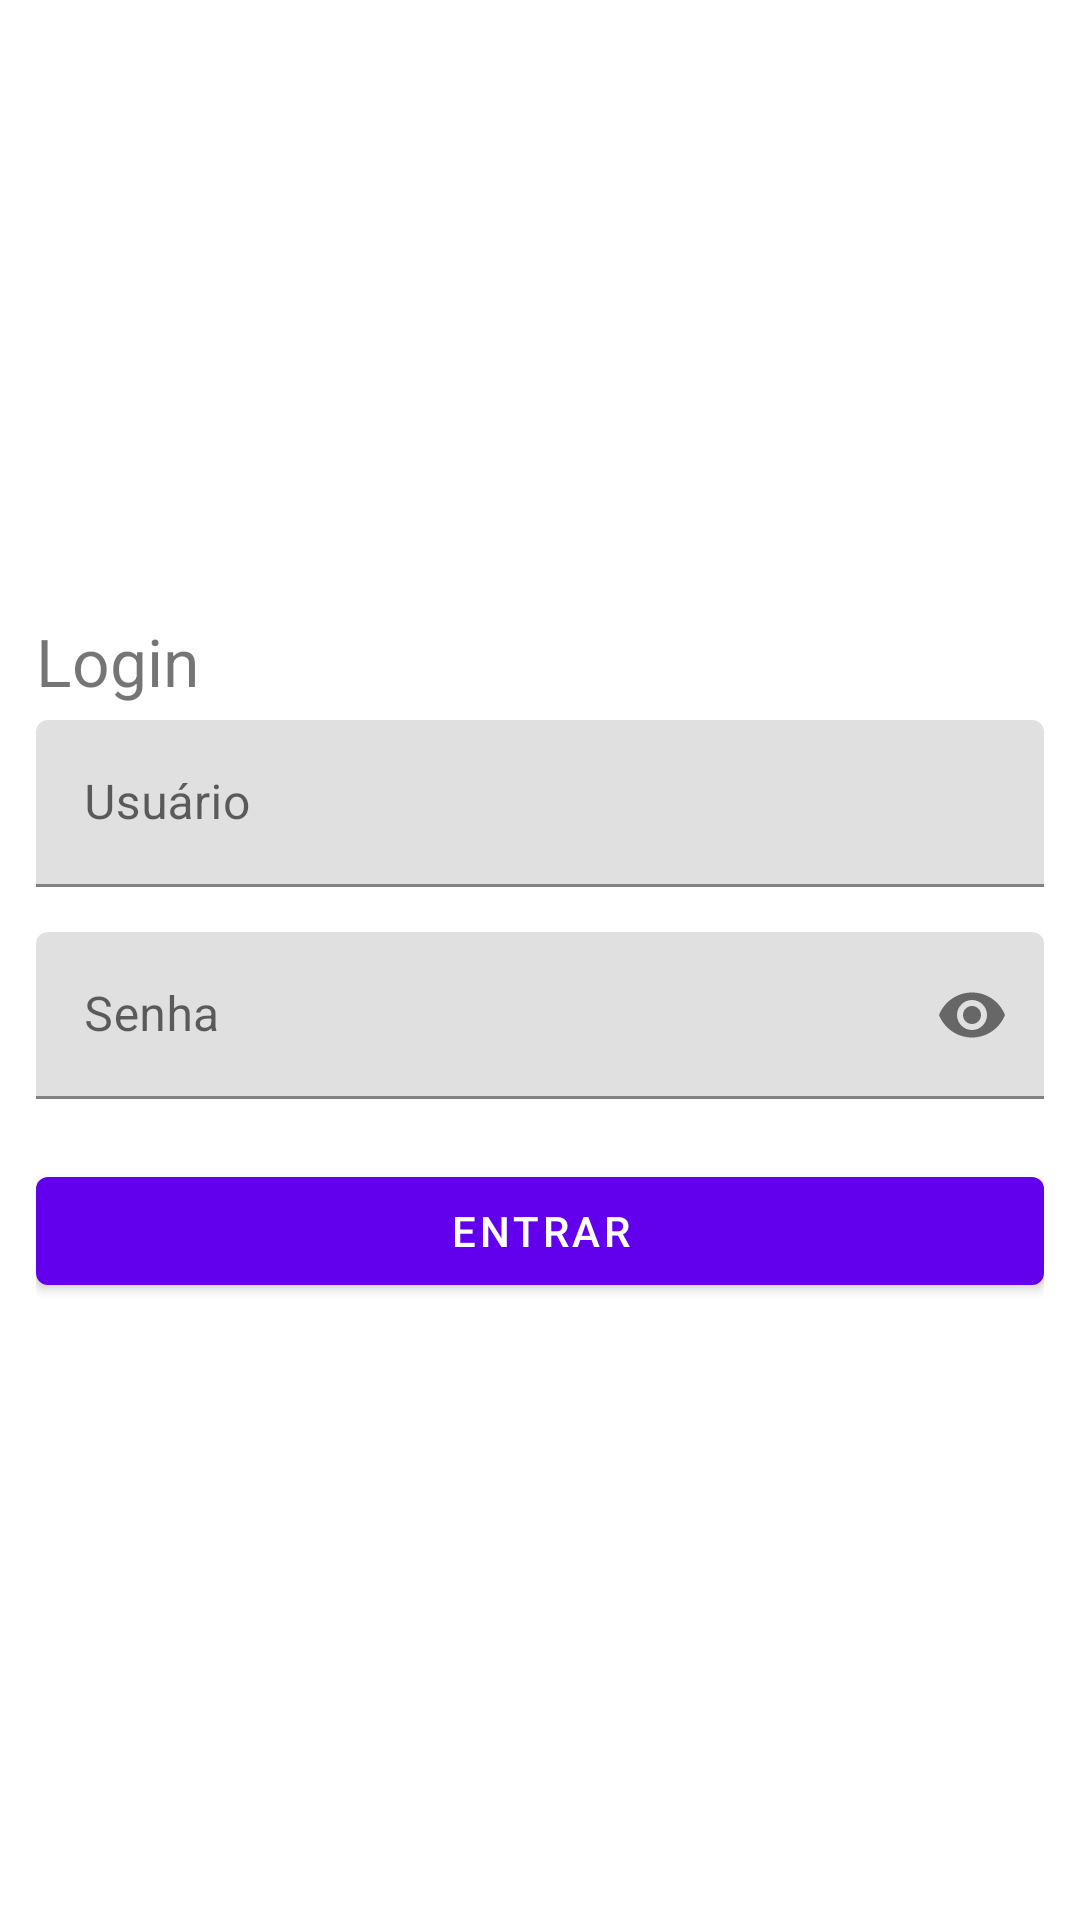

Write the Android layout XML for this screen, with the resource values it uses.
<!-- AndroidManifest.xml: application theme Theme.ECommerceChallenge -->
<!-- res/layout/activity_main.xml -->
<?xml version="1.0" encoding="utf-8"?>
<androidx.constraintlayout.widget.ConstraintLayout xmlns:android="http://schemas.android.com/apk/res/android"
    xmlns:app="http://schemas.android.com/apk/res-auto"
    xmlns:tools="http://schemas.android.com/tools"
    android:layout_width="match_parent"
    android:layout_height="match_parent"
    android:padding="12dp"
    tools:context=".ui.main.MainActivity">

    <TextView
        android:id="@+id/text_login"
        android:layout_width="wrap_content"
        android:layout_height="wrap_content"
        android:layout_marginBottom="5dp"
        android:text="Login"
        android:textSize="22sp"
        app:layout_constraintBottom_toTopOf="@+id/input_username"
        app:layout_constraintStart_toStartOf="parent"
        app:layout_constraintTop_toTopOf="parent"
        app:layout_constraintVertical_chainStyle="packed" />

    <com.google.android.material.textfield.TextInputLayout
        android:id="@+id/input_username"
        android:layout_width="match_parent"
        android:layout_height="wrap_content"
        android:hint="Usuário"
        app:layout_constraintBottom_toTopOf="@+id/input_password"
        app:layout_constraintEnd_toEndOf="parent"
        app:layout_constraintStart_toStartOf="parent"
        app:layout_constraintTop_toBottomOf="@+id/text_login"
        app:startIconDrawable="@drawable/ic_baseline_person_24">

        <com.google.android.material.textfield.TextInputEditText
            android:id="@+id/edit_username"
            android:layout_width="match_parent"
            android:layout_height="wrap_content"
            android:lines="1" />

    </com.google.android.material.textfield.TextInputLayout>

    <com.google.android.material.textfield.TextInputLayout
        android:id="@+id/input_password"
        android:layout_width="match_parent"
        android:layout_height="wrap_content"
        android:layout_marginTop="15dp"
        android:hint="Senha"
        app:endIconMode="password_toggle"
        app:layout_constraintBottom_toTopOf="@id/button_login"
        app:layout_constraintEnd_toEndOf="parent"
        app:layout_constraintStart_toStartOf="parent"
        app:layout_constraintTop_toBottomOf="@+id/input_username"
        app:startIconDrawable="@drawable/ic_baseline_security_24">

        <com.google.android.material.textfield.TextInputEditText
            android:id="@+id/edit_password"
            android:layout_width="match_parent"
            android:layout_height="wrap_content"
            android:inputType="textPassword"
            android:lines="1" />

    </com.google.android.material.textfield.TextInputLayout>

    <com.google.android.material.button.MaterialButton
        android:id="@+id/button_login"
        android:layout_width="match_parent"
        android:layout_height="wrap_content"
        android:layout_marginTop="20dp"
        android:text="Entrar"
        app:layout_constraintBottom_toBottomOf="parent"
        app:layout_constraintEnd_toEndOf="parent"
        app:layout_constraintStart_toStartOf="parent"
        app:layout_constraintTop_toBottomOf="@+id/input_password" />

</androidx.constraintlayout.widget.ConstraintLayout>
<!-- resources referenced by this layout -->
<resources>
  <style name="Theme.ECommerceChallenge" parent="Theme.MaterialComponents.DayNight.DarkActionBar">
          
          <item name="colorPrimary">@color/purple_500</item>
          <item name="colorPrimaryVariant">@color/purple_700</item>
          <item name="colorOnPrimary">@color/white</item>
          
          <item name="colorSecondary">@color/teal_200</item>
          <item name="colorSecondaryVariant">@color/teal_700</item>
          <item name="colorOnSecondary">@color/black</item>
          
          <item name="android:statusBarColor" tools:targetApi="l">?attr/colorPrimaryVariant</item>
          
      </style>
  <!-- not gathered from this repository: default colours our renderer supplied (Android Studio template values) -->
  <color name="purple_500">#FF6200EE</color>
  <color name="purple_700">#FF3700B3</color>
  <color name="teal_200">#FF03DAC5</color>
  <color name="teal_700">#FF018786</color>
  <color name="black">#FF000000</color>
  <color name="white">#FFFFFFFF</color>
</resources>
